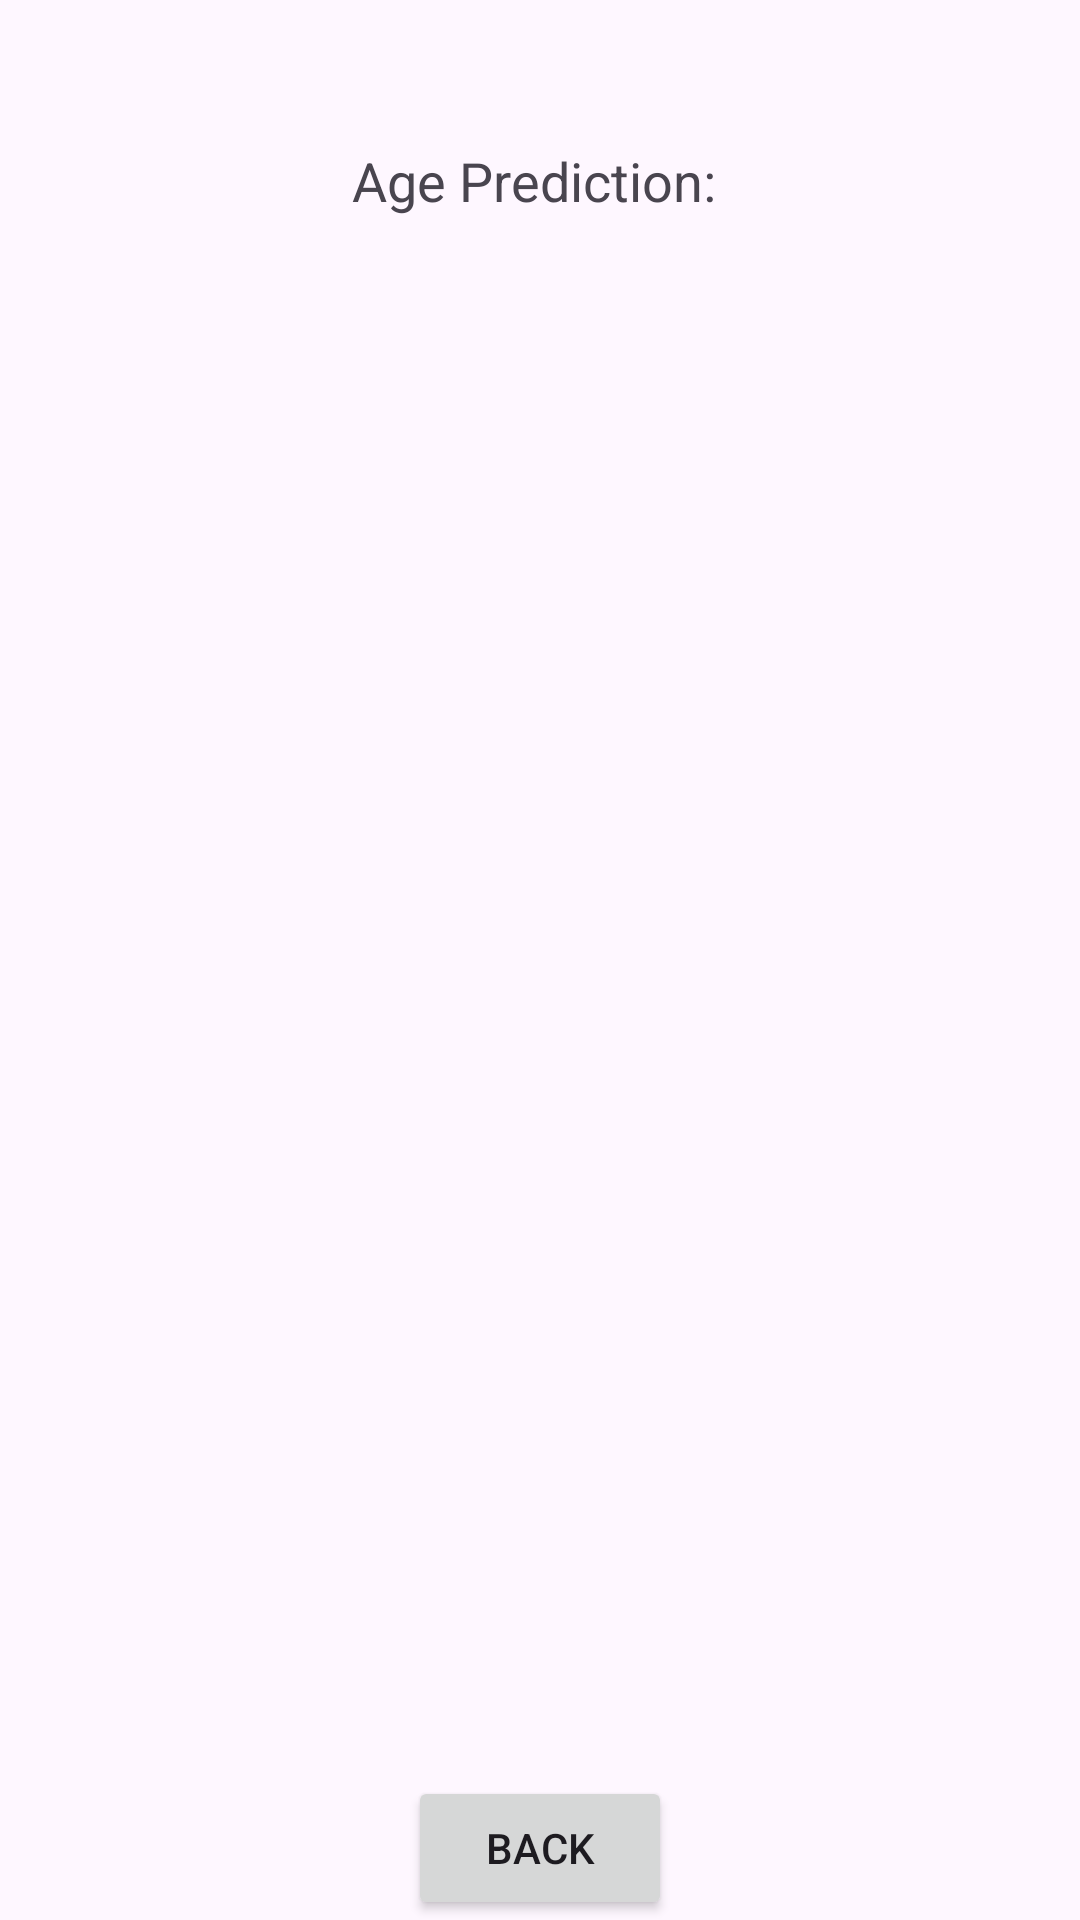

Layout XML and referenced resources for this Android screen:
<!-- AndroidManifest.xml: application theme Theme.App_AgePredict -->
<!-- res/layout/activity_result.xml -->
<?xml version="1.0" encoding="utf-8"?>
<androidx.constraintlayout.widget.ConstraintLayout xmlns:android="http://schemas.android.com/apk/res/android"
    xmlns:app="http://schemas.android.com/apk/res-auto"
    xmlns:tools="http://schemas.android.com/tools"
    android:layout_width="match_parent"
    android:layout_height="match_parent"
    tools:context=".ResultActivity">

    
    <ImageView
        android:id="@+id/imageViewCaptured"
        android:layout_width="0dp"
        android:layout_height="0dp"
        android:layout_marginTop="32dp"
        app:layout_constraintEnd_toEndOf="parent"
        app:layout_constraintStart_toStartOf="parent"
        app:layout_constraintTop_toTopOf="parent"
        app:layout_constraintHeight_default="wrap"
        app:layout_constraintWidth_default="wrap" />
    
    <TextView
        android:id="@+id/textViewPrediction"
        android:layout_width="wrap_content"
        android:layout_height="wrap_content"
        android:layout_marginTop="16dp"
        android:text="Age Prediction: "
        android:textSize="18sp"
        app:layout_constraintTop_toBottomOf="@id/imageViewCaptured"
        app:layout_constraintStart_toStartOf="parent"
        app:layout_constraintEnd_toEndOf="parent" />

    
    <ScrollView
        android:layout_width="match_parent"
        android:layout_height="0dp"
        android:layout_marginTop="16dp"
        app:layout_constraintTop_toBottomOf="@id/textViewPrediction"
        app:layout_constraintStart_toStartOf="parent"
        app:layout_constraintEnd_toEndOf="parent"
        app:layout_constraintBottom_toTopOf="@id/buttonBack">

        
        <LinearLayout
            android:id="@+id/layoutRegions"
            android:layout_width="match_parent"
            android:layout_height="wrap_content"
            android:orientation="vertical"
            android:padding="16dp" />
    </ScrollView>

    
    <Button
        android:id="@+id/buttonBack"
        android:layout_width="wrap_content"
        android:layout_height="wrap_content"
        android:text="Back"
        app:layout_constraintTop_toBottomOf="@id/layoutRegions"
        app:layout_constraintStart_toStartOf="parent"
        app:layout_constraintEnd_toEndOf="parent"
        app:layout_constraintBottom_toBottomOf="parent" />

</androidx.constraintlayout.widget.ConstraintLayout>
<!-- resources referenced by this layout -->
<resources>
  <style name="Theme.App_AgePredict" parent="Base.Theme.App_AgePredict" />
  <style name="Base.Theme.App_AgePredict" parent="Theme.Material3.DayNight.NoActionBar">
          
          
      </style>
</resources>
